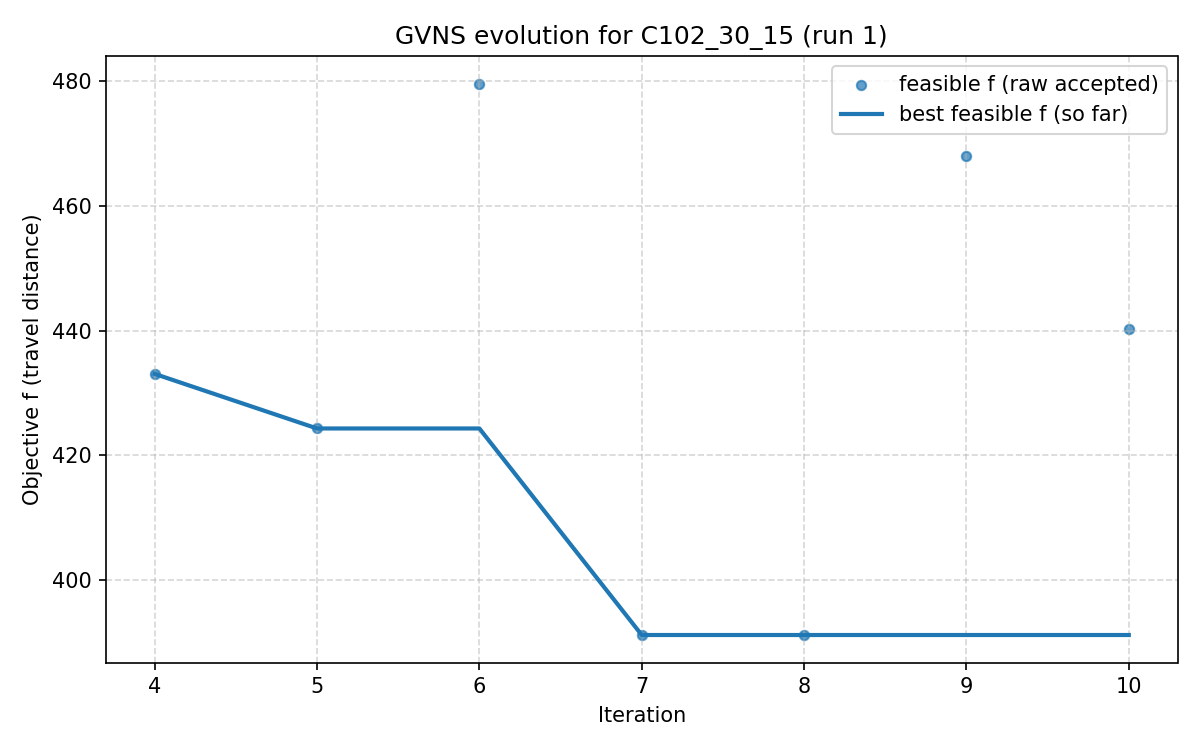

Values plotted in this chart, from the file beside it:
iter, F, f, PenT, PenH, PenS, elapsed
1, 1206, 488.8, 896.3, 0.0, 0, 2.86102294921875e-06
2, 731.3, 442.2, 278.0, 0.0, 0, 16.97
3, 804.5, 428.6, 278.0, 0.0, 0, 49.95
4, 433.1, 433.1, 0.0, 0.0, 0, 62.57
5, 424.3, 424.3, 0.0, 0.0, 0, 91.25
6, 479.6, 479.6, 0.0, 0.0, 0, 100.1
7, 391.2, 391.2, 0.0, 0.0, 0, 109.8
8, 391.2, 391.2, 0.0, 0.0, 0, 126.6
9, 468, 468, 0.0, 0.0, 0, 137.2
10, 440.3, 440.3, 0.0, 0.0, 0, 172
